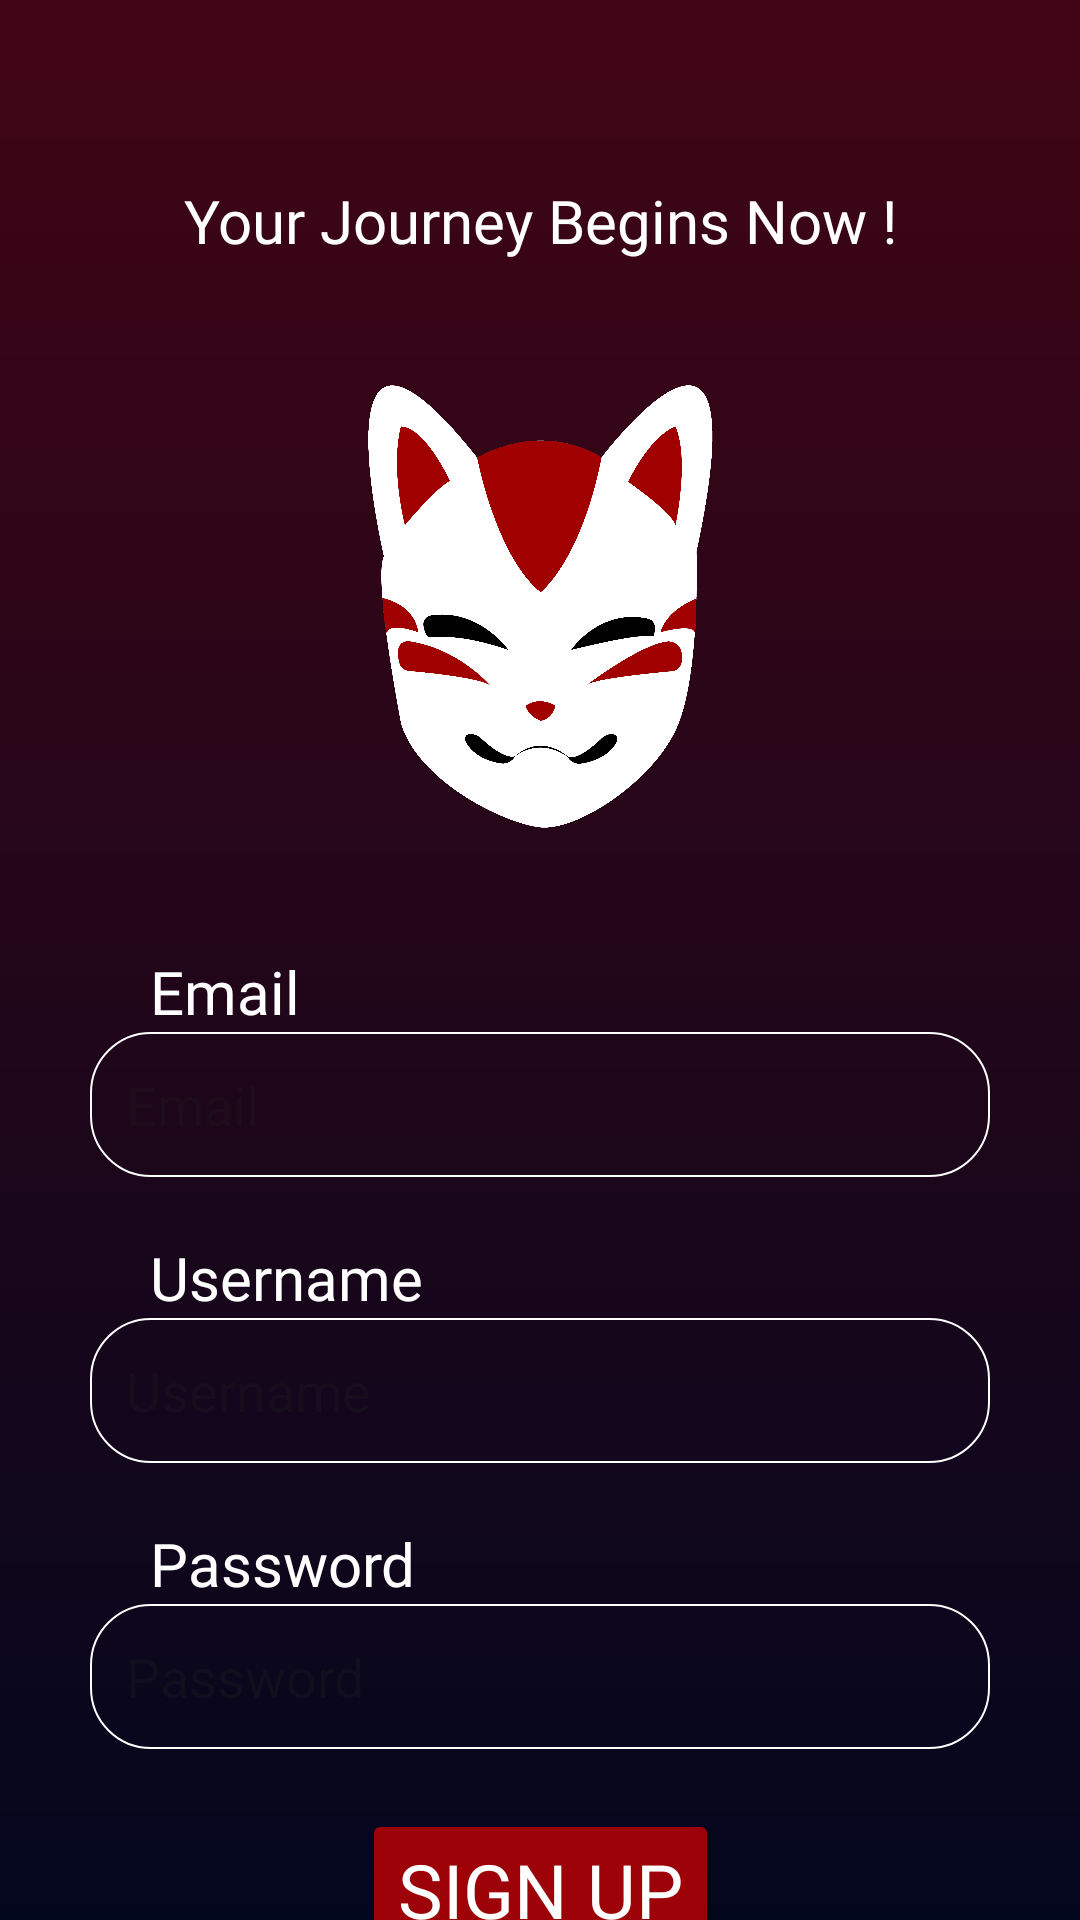

This screen was rendered from an Android layout file. Write that file and the resources it references.
<!-- AndroidManifest.xml: application theme Theme.AniPal -->
<!-- res/layout/activity_signup.xml -->
<?xml version="1.0" encoding="utf-8"?>
<androidx.constraintlayout.widget.ConstraintLayout xmlns:android="http://schemas.android.com/apk/res/android"
    android:layout_width="match_parent"
    android:layout_height="match_parent"
    xmlns:app="http://schemas.android.com/apk/res-auto"
    android:background="@drawable/bg">

    <TextView
        android:id="@+id/signup_title"
        android:layout_width="wrap_content"
        android:layout_height="wrap_content"
        android:layout_marginTop="60dp"
        android:text="@string/signup_title"
        android:textAlignment="center"
        android:gravity="center"
        android:fontFamily="@font/go3"
        android:textColor="@color/white"
        android:textSize="20sp"
        app:layout_constraintTop_toTopOf="parent"
        app:layout_constraintStart_toStartOf="parent"
        app:layout_constraintEnd_toEndOf="parent"/>

    <ImageView
        android:id="@+id/profile_icon"
        android:contentDescription="@string/profile_icon"
        android:layout_width="150dp"
        android:layout_height="150dp"
        android:src="@drawable/anipal_logo"
        android:layout_marginTop="40dp"
        app:layout_constraintTop_toBottomOf="@id/signup_title"
        app:layout_constraintStart_toStartOf="parent"
        app:layout_constraintEnd_toEndOf="parent"/>
    <ImageView
        android:id="@+id/icon_camera"
        android:contentDescription="@string/camera_icon"
        android:layout_width="35dp"
        android:layout_height="35dp"
        android:padding="5dp"
        android:src="@drawable/icon_camera"
        android:layout_marginTop="0dp"
        android:layout_marginEnd="20dp"
        android:background="@drawable/round_icon_background"
        app:layout_constraintBottom_toBottomOf="@id/profile_icon"
        app:layout_constraintEnd_toEndOf="@id/profile_icon"/>
    <TextView
        android:id="@+id/label_email"
        android:layout_width="wrap_content"
        android:layout_height="wrap_content"
        android:layout_marginTop="40dp"
        android:layout_marginStart="20dp"
        android:text="@string/label_email"
        android:textColor="@color/white"
        android:fontFamily="@font/go3"
        android:textSize="20sp"
        app:layout_constraintTop_toBottomOf="@id/profile_icon"
        app:layout_constraintStart_toStartOf="@id/email" />
    <EditText
        android:id="@+id/email"
        android:layout_width="300dp"
        android:layout_height="wrap_content"
        android:layout_marginTop="0dp"
        android:inputType="textEmailAddress"
        android:hint="@string/label_email"
        android:autofillHints="emailAddress"
        android:padding="12dp"
        android:background="@drawable/rounded_edittext"
        app:layout_constraintTop_toBottomOf="@id/label_email"
        app:layout_constraintStart_toStartOf="parent"
        app:layout_constraintEnd_toEndOf="parent"/>
    <TextView
        android:id="@+id/label_username"
        android:layout_width="wrap_content"
        android:layout_height="wrap_content"
        android:layout_marginTop="20dp"
        android:layout_marginStart="20dp"
        android:text="@string/label_username"
        android:textColor="@color/white"
        android:fontFamily="@font/go3"
        android:textSize="20sp"
        app:layout_constraintTop_toBottomOf="@id/email"
        app:layout_constraintStart_toStartOf="@id/username" />
    <EditText
        android:id="@+id/username"
        android:layout_width="300dp"
        android:layout_height="wrap_content"
        android:layout_marginTop="0dp"
        android:autofillHints="username"
        android:inputType="text"
        android:hint="@string/label_username"
        android:padding="12dp"
        android:background="@drawable/rounded_edittext"
        app:layout_constraintTop_toBottomOf="@id/label_username"
        app:layout_constraintStart_toStartOf="parent"
        app:layout_constraintEnd_toEndOf="parent"/>
    <TextView
        android:id="@+id/label_password"
        android:layout_width="wrap_content"
        android:layout_height="wrap_content"
        android:layout_marginTop="20dp"
        android:layout_marginStart="20dp"
        android:text="@string/label_password"
        android:textColor="@color/white"
        android:fontFamily="@font/go3"
        android:textSize="20sp"
        app:layout_constraintTop_toBottomOf="@id/username"
        app:layout_constraintStart_toStartOf="@id/password" />
    <EditText
        android:id="@+id/password"
        android:layout_width="300dp"
        android:layout_height="wrap_content"
        android:layout_marginTop="0dp"
        android:autofillHints="password"
        android:inputType="textPassword"
        android:hint="@string/label_password"
        android:padding="12dp"
        android:background="@drawable/rounded_edittext"
        app:layout_constraintTop_toBottomOf="@id/label_password"
        app:layout_constraintStart_toStartOf="parent"
        app:layout_constraintEnd_toEndOf="parent"/>

    <Button
        android:id="@+id/signup"
        android:layout_width="wrap_content"
        android:layout_height="wrap_content"
        android:layout_marginTop="20dp"
        android:text="@string/sign_up"
        android:textSize="25sp"
        android:fontFamily="@font/go3"
        android:textColor="@color/white"
        android:backgroundTint="@color/button"
        app:layout_constraintTop_toBottomOf="@+id/password"
        app:layout_constraintStart_toStartOf="parent"
        app:layout_constraintEnd_toEndOf="parent"/>
    <TextView
        android:id="@+id/login_text"
        android:layout_width="wrap_content"
        android:layout_height="wrap_content"
        android:layout_marginTop="10dp"
        android:text="@string/login_link_text"
        android:fontFamily="@font/poppins_regular"
        android:textColor="@color/white"
        android:textSize="15sp"
        app:layout_constraintTop_toBottomOf="@+id/signup"
        app:layout_constraintStart_toStartOf="@id/password"/>
    <Button
        android:id="@+id/login_link"
        android:layout_width="wrap_content"
        android:layout_height="wrap_content"
        android:layout_marginStart="10dp"
        android:text="@string/sign_in_underlined"
        android:fontFamily="@font/poppins_semibold"
        android:textSize="15sp"
        android:textColor="@color/light_blue"
        android:background="@android:color/transparent"
        app:layout_constraintTop_toBottomOf="@+id/signup"
        app:layout_constraintStart_toEndOf="@id/login_text"/>
    <LinearLayout
        android:layout_width="wrap_content"
        android:layout_height="45dp"
        android:background="@drawable/rounded_edittext"
        android:orientation="horizontal"
        android:gravity="center"
        android:layout_marginTop="20dp"
        app:layout_constraintTop_toBottomOf="@+id/login_link"
        app:layout_constraintStart_toStartOf="parent"
        app:layout_constraintEnd_toEndOf="parent">

        <TextView
            android:id="@+id/continue_with_google"
            android:layout_width="wrap_content"
            android:layout_height="wrap_content"
            android:text="@string/continue_with_google"
            android:fontFamily="@font/poppins_semibold"
            android:textColor="@color/white"
            android:textSize="15sp"
            android:textAlignment="center" />

        <ImageView
            android:id="@+id/google_icon_color"
            android:contentDescription="@string/google_icon_color"
            android:src="@drawable/icon_google_color"
            android:layout_width="30dp"
            android:layout_height="30dp"
            android:layout_marginStart="8dp"/>
    </LinearLayout>


</androidx.constraintlayout.widget.ConstraintLayout>
<!-- resources referenced by this layout -->
<resources>
  <color name="button">#9D0208</color>
  <color name="light_blue">#0C8CE9</color>
  <color name="white">#FFFFFFFF</color>
  <!-- drawable anipal_logo: png bitmap (drawable, 90407 bytes) -->
  <!-- drawable bg (drawable) -->
  <?xml version="1.0" encoding="utf-8"?>
  <shape xmlns:android="http://schemas.android.com/apk/res/android">
      <gradient
          android:startColor="#410515"
  
          android:endColor="#03071E"
          android:angle="270"
          />
  </shape>
  <!-- drawable rounded_edittext (drawable) -->
  <?xml version="1.0" encoding="utf-8"?>
  <shape xmlns:android="http://schemas.android.com/apk/res/android"
      android:shape="rectangle">
  
      <corners android:radius="20dp"/>
      <stroke
          android:color="@color/white"
          android:width="0.75dp"/>
  
      <padding
          android:left="20dp"
          android:right="20dp" />
  
  </shape>
  <string name="camera_icon">camera icon</string>
  <string name="continue_with_google">Continue with google</string>
  
      //content descriptions
  <string name="google_icon_color">google icon color</string>
  <string name="label_email">Email</string>
  <string name="label_password">Password</string>
  <string name="label_username">Username</string>
  <string name="login_link_text">Already have an account?</string>
  <string name="profile_icon">profile icon</string>
  <string name="sign_in_underlined"><u>Sign In</u></string>
  <string name="sign_up">Sign Up</string>
  <string name="signup_title">Your Journey Begins Now !</string>
  <style name="Theme.AniPal" parent="Base.Theme.AniPal" />
  <style name="Base.Theme.AniPal" parent="Theme.Material3.DayNight.NoActionBar">
          
          
      </style>
</resources>
